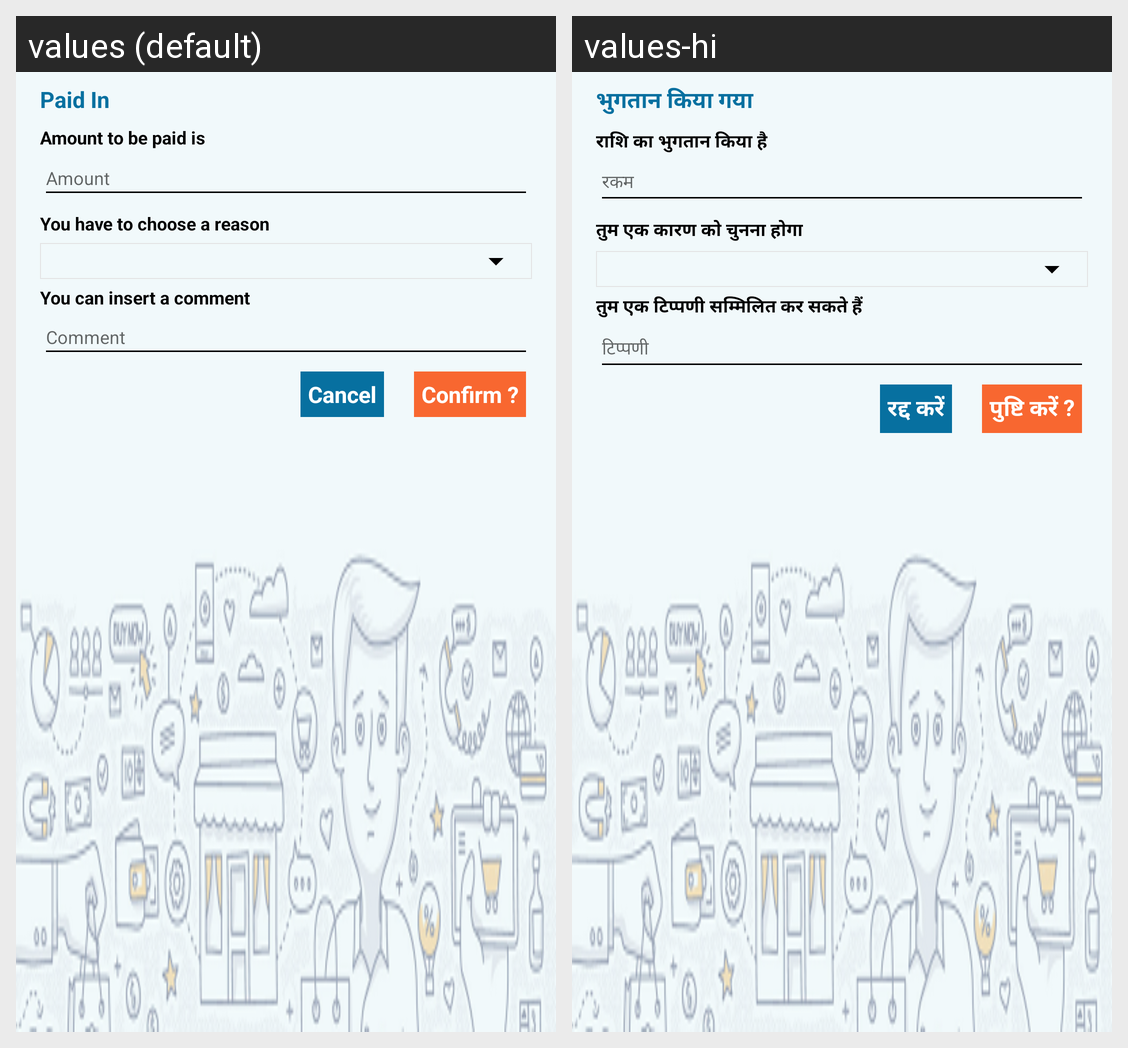

This grid shows one Android layout under two languages. Give, for every string resource on the screen, its name, the default text and each shown locale's text.
Android screen res/layout/paid_in.xml rendered under 2 locales, left to right: values (default), values-hi. Device: Nexus 5 (rendered at 1080×1920; each locale shown at half size, 540×960, under a caption strip naming it); theme MyMaterialTheme.
Strings drawn on this screen, with the default value and each locale's value (text and hints the layout hard-codes, and strings that could not be matched under every locale, appear in the picture but are not listed):

paid_in
  values: Paid In
  values-hi: भुगतान किया गया

amount_to_be_paid_is
  values: Amount to be paid is
  values-hi: राशि का भुगतान किया है

amount
  values: Amount
  values-hi: रकम

you_have_to_choose_reason
  values: You have to choose a reason
  values-hi: तुम एक कारण को चुनना होगा

you_can_insert_comment
  values: You can insert a comment
  values-hi: तुम एक टिप्पणी सम्मिलित कर सकते हैं

comment
  values: Comment
  values-hi: टिप्पणी

cancel
  values: Cancel
  values-hi: रद्द करें

confirm
  values: Confirm ?
  values-hi: पुष्टि करें ?
